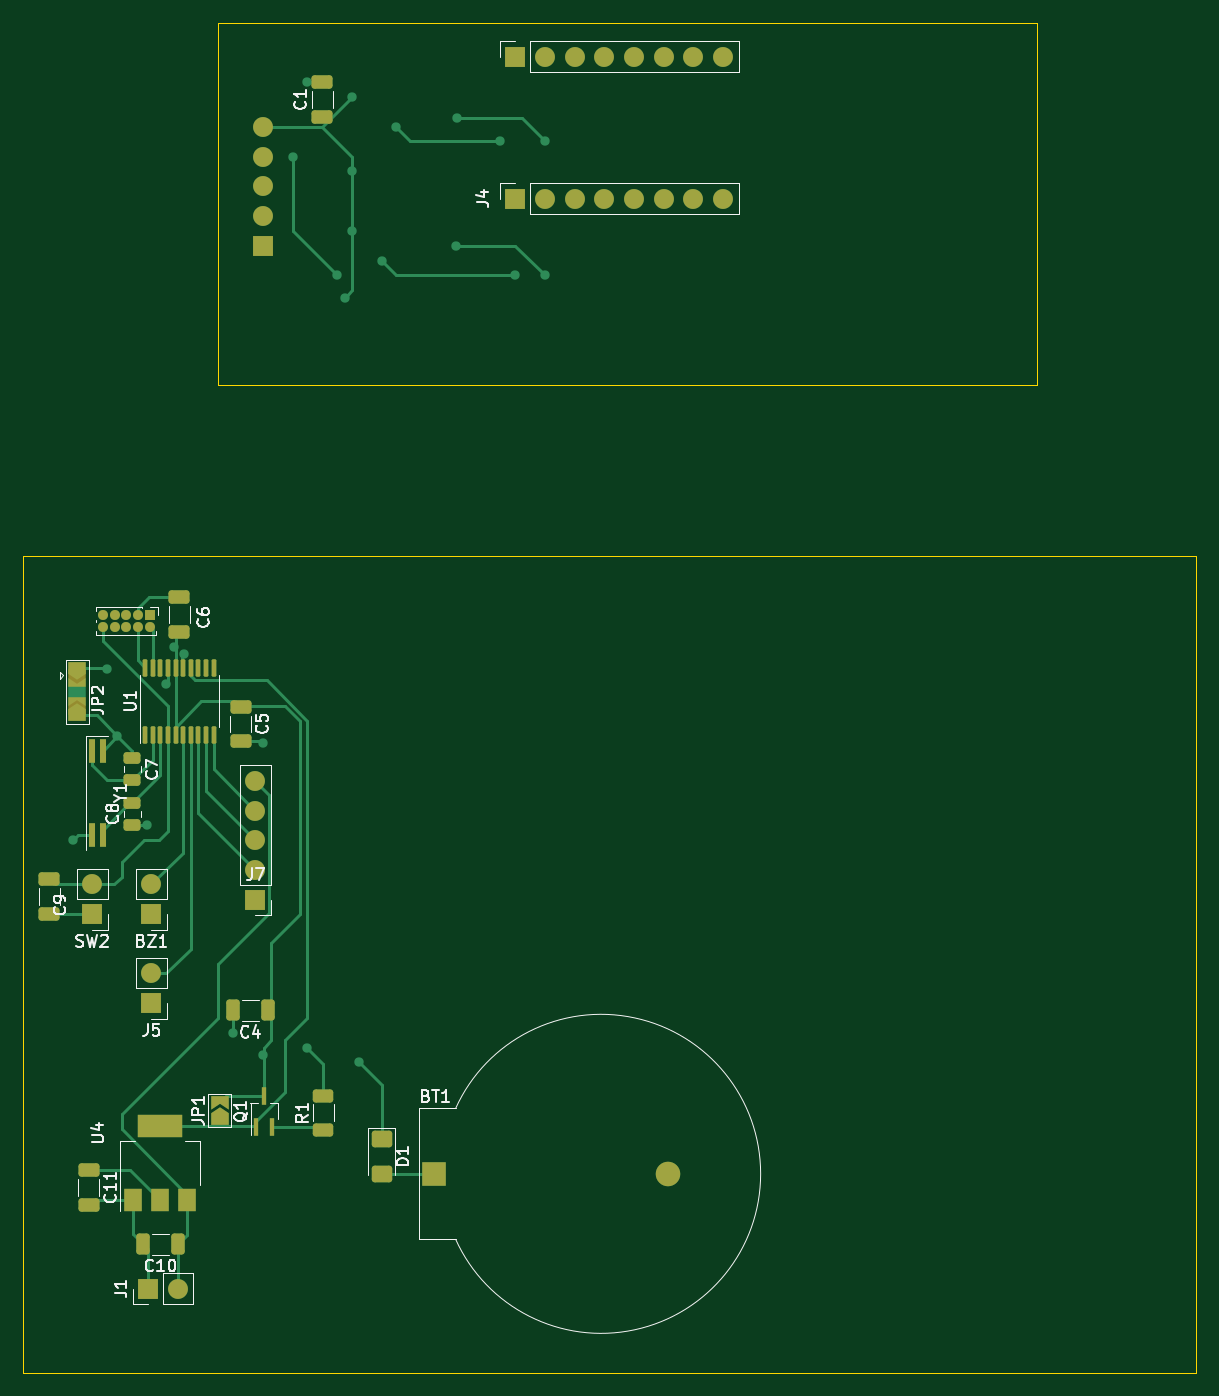
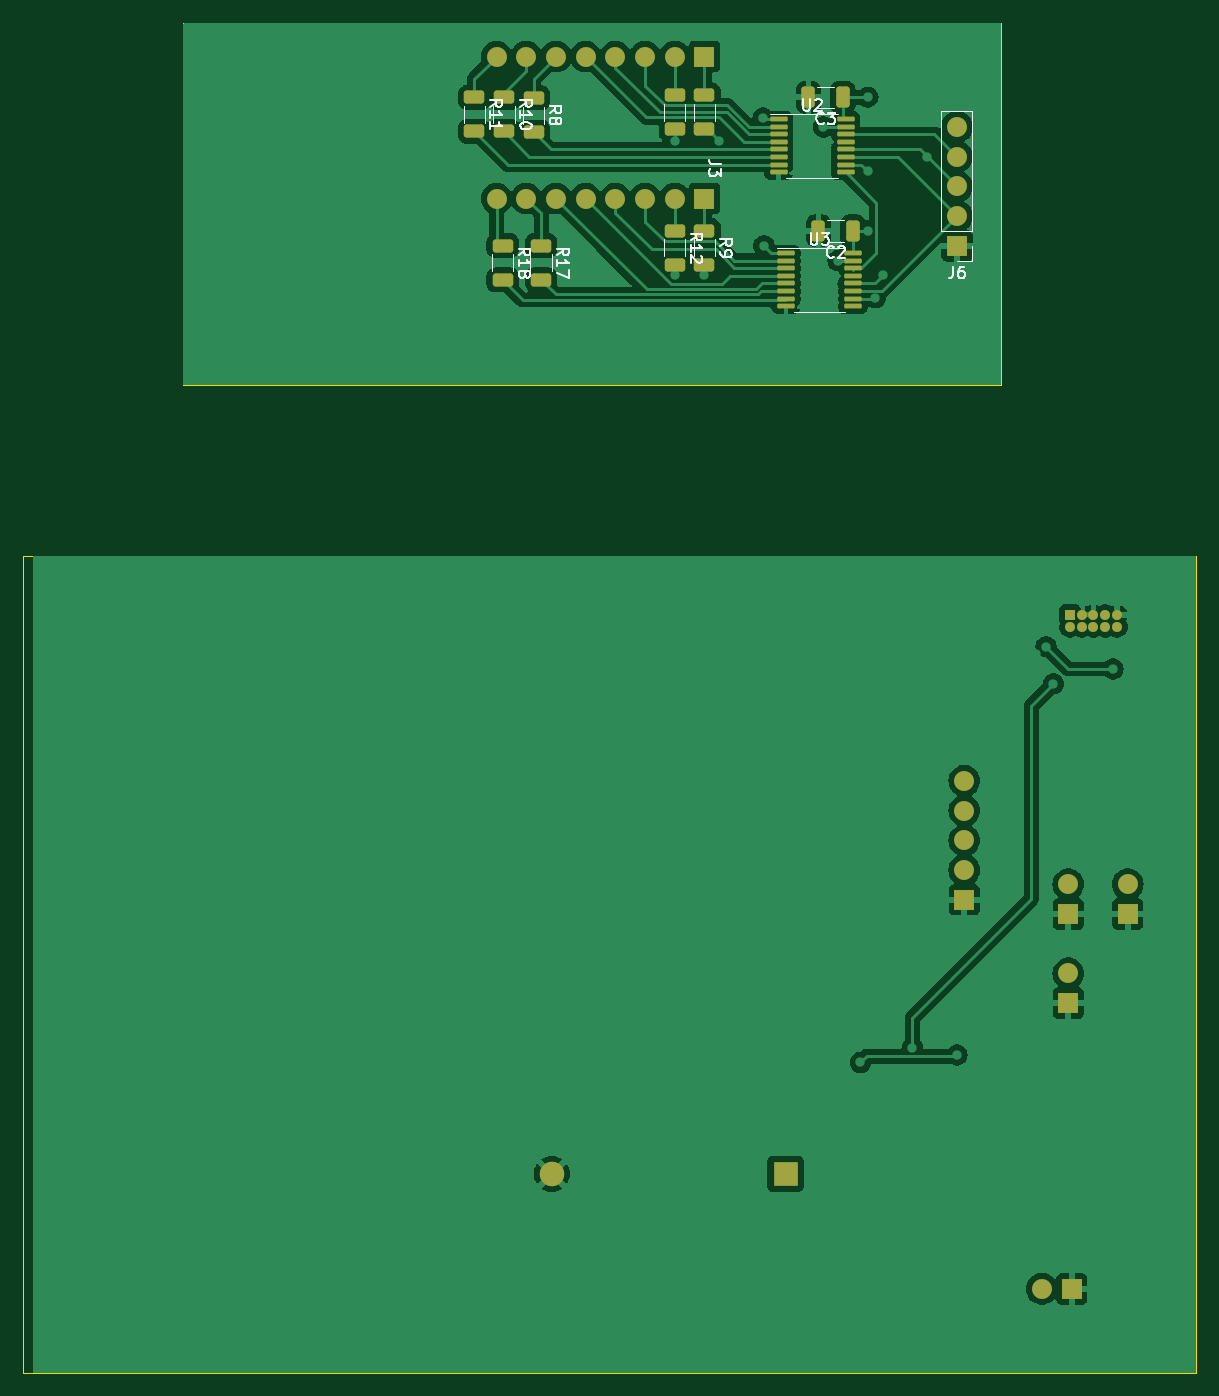
Circuit board: 9 layer files. Board 100.3 x 115.4 mm.
- bottom_copper: alarmclock-B_Cu.gbr (91454 bytes)
- bottom_mask: alarmclock-B_Mask.gbr (4502 bytes)
- paste: alarmclock-B_Paste.gbr (2947 bytes)
- bottom_silk: alarmclock-B_Silkscreen.gbr (20272 bytes)
- outline: alarmclock-Edge_Cuts.gbr (787 bytes)
- top_copper: alarmclock-F_Cu.gbr (18232 bytes)
- top_mask: alarmclock-F_Mask.gbr (5843 bytes)
- paste: alarmclock-F_Paste.gbr (3640 bytes)
- top_silk: alarmclock-F_Silkscreen.gbr (32681 bytes)

=== bottom_copper: alarmclock-B_Cu.gbr (91454 bytes, source omitted) ===
=== bottom_mask: alarmclock-B_Mask.gbr ===
%TF.GenerationSoftware,KiCad,Pcbnew,7.0.1-3b83917a11~172~ubuntu20.04.1*%
%TF.CreationDate,2023-04-20T14:28:59+02:00*%
%TF.ProjectId,alarmclock,616c6172-6d63-46c6-9f63-6b2e6b696361,rev?*%
%TF.SameCoordinates,Original*%
%TF.FileFunction,Soldermask,Bot*%
%TF.FilePolarity,Negative*%
%FSLAX46Y46*%
G04 Gerber Fmt 4.6, Leading zero omitted, Abs format (unit mm)*
G04 Created by KiCad (PCBNEW 7.0.1-3b83917a11~172~ubuntu20.04.1) date 2023-04-20 14:28:59*
%MOMM*%
%LPD*%
G01*
G04 APERTURE LIST*
G04 Aperture macros list*
%AMRoundRect*
0 Rectangle with rounded corners*
0 $1 Rounding radius*
0 $2 $3 $4 $5 $6 $7 $8 $9 X,Y pos of 4 corners*
0 Add a 4 corners polygon primitive as box body*
4,1,4,$2,$3,$4,$5,$6,$7,$8,$9,$2,$3,0*
0 Add four circle primitives for the rounded corners*
1,1,$1+$1,$2,$3*
1,1,$1+$1,$4,$5*
1,1,$1+$1,$6,$7*
1,1,$1+$1,$8,$9*
0 Add four rect primitives between the rounded corners*
20,1,$1+$1,$2,$3,$4,$5,0*
20,1,$1+$1,$4,$5,$6,$7,0*
20,1,$1+$1,$6,$7,$8,$9,0*
20,1,$1+$1,$8,$9,$2,$3,0*%
G04 Aperture macros list end*
%ADD10R,2.100000X2.100000*%
%ADD11C,2.100000*%
%ADD12O,1.700000X1.700000*%
%ADD13R,1.700000X1.700000*%
%ADD14R,0.850000X0.850000*%
%ADD15O,0.850000X0.850000*%
%ADD16RoundRect,0.250000X-0.625000X0.312500X-0.625000X-0.312500X0.625000X-0.312500X0.625000X0.312500X0*%
%ADD17RoundRect,0.250000X-0.325000X-0.650000X0.325000X-0.650000X0.325000X0.650000X-0.325000X0.650000X0*%
%ADD18RoundRect,0.100000X0.637500X0.100000X-0.637500X0.100000X-0.637500X-0.100000X0.637500X-0.100000X0*%
G04 APERTURE END LIST*
D10*
%TO.C,BT1*%
X92755914Y-132715000D03*
D11*
X112755914Y-132715000D03*
%TD*%
D12*
%TO.C,J4*%
X117475000Y-49310000D03*
X114935000Y-49310000D03*
X112395000Y-49310000D03*
X109855000Y-49310000D03*
X107315000Y-49310000D03*
X104775000Y-49310000D03*
X102235000Y-49310000D03*
D13*
X99695000Y-49310000D03*
%TD*%
%TO.C,BZ1*%
X68580000Y-110490000D03*
D12*
X68580000Y-107950000D03*
%TD*%
%TO.C,J7*%
X77470000Y-99105000D03*
X77470000Y-101645000D03*
X77470000Y-104185000D03*
X77470000Y-106725000D03*
D13*
X77470000Y-109265000D03*
%TD*%
D14*
%TO.C,J2*%
X68430000Y-84935000D03*
D15*
X68430000Y-85935000D03*
X67430000Y-84935000D03*
X67430000Y-85935000D03*
X66430000Y-84935000D03*
X66430000Y-85935000D03*
X65430000Y-84935000D03*
X65430000Y-85935000D03*
X64430000Y-84935000D03*
X64430000Y-85935000D03*
%TD*%
D12*
%TO.C,J3*%
X117475000Y-37160000D03*
X114935000Y-37160000D03*
X112395000Y-37160000D03*
X109855000Y-37160000D03*
X107315000Y-37160000D03*
X104775000Y-37160000D03*
X102235000Y-37160000D03*
D13*
X99695000Y-37160000D03*
%TD*%
%TO.C,J1*%
X68290000Y-142555000D03*
D12*
X70830000Y-142555000D03*
%TD*%
D13*
%TO.C,J5*%
X68580000Y-118110000D03*
D12*
X68580000Y-115570000D03*
%TD*%
D13*
%TO.C,SW2*%
X63500000Y-110490000D03*
D12*
X63500000Y-107950000D03*
%TD*%
D16*
%TO.C,R10*%
X116830000Y-43565000D03*
X116830000Y-40640000D03*
%TD*%
D17*
%TO.C,C3*%
X90805000Y-40640000D03*
X87855000Y-40640000D03*
%TD*%
D18*
%TO.C,U2*%
X87620000Y-42500000D03*
X87620000Y-43150000D03*
X87620000Y-43800000D03*
X87620000Y-44450000D03*
X87620000Y-45100000D03*
X87620000Y-45750000D03*
X87620000Y-46400000D03*
X87620000Y-47050000D03*
X93345000Y-47050000D03*
X93345000Y-46400000D03*
X93345000Y-45750000D03*
X93345000Y-45100000D03*
X93345000Y-44450000D03*
X93345000Y-43800000D03*
X93345000Y-43150000D03*
X93345000Y-42500000D03*
%TD*%
D16*
%TO.C,R4*%
X102235000Y-43372500D03*
X102235000Y-40447500D03*
%TD*%
%TO.C,R18*%
X116955000Y-56265000D03*
X116955000Y-53340000D03*
%TD*%
%TO.C,R12*%
X102235000Y-54995000D03*
X102235000Y-52070000D03*
%TD*%
%TO.C,R17*%
X113665000Y-56265000D03*
X113665000Y-53340000D03*
%TD*%
D18*
%TO.C,U3*%
X86995000Y-53960000D03*
X86995000Y-54610000D03*
X86995000Y-55260000D03*
X86995000Y-55910000D03*
X86995000Y-56560000D03*
X86995000Y-57210000D03*
X86995000Y-57860000D03*
X86995000Y-58510000D03*
X92720000Y-58510000D03*
X92720000Y-57860000D03*
X92720000Y-57210000D03*
X92720000Y-56560000D03*
X92720000Y-55910000D03*
X92720000Y-55260000D03*
X92720000Y-54610000D03*
X92720000Y-53960000D03*
%TD*%
D16*
%TO.C,R9*%
X99695000Y-54995000D03*
X99695000Y-52070000D03*
%TD*%
%TO.C,R8*%
X114290000Y-43625000D03*
X114290000Y-40700000D03*
%TD*%
D12*
%TO.C,J6*%
X78105000Y-43180000D03*
X78105000Y-45720000D03*
X78105000Y-48260000D03*
X78105000Y-50800000D03*
D13*
X78105000Y-53340000D03*
%TD*%
D17*
%TO.C,C2*%
X89945000Y-52070000D03*
X86995000Y-52070000D03*
%TD*%
D16*
%TO.C,R3*%
X99695000Y-43372500D03*
X99695000Y-40447500D03*
%TD*%
%TO.C,R11*%
X119370000Y-43565000D03*
X119370000Y-40640000D03*
%TD*%
M02*

=== paste: alarmclock-B_Paste.gbr (2947 bytes, source withheld) ===
=== bottom_silk: alarmclock-B_Silkscreen.gbr (20272 bytes, source omitted) ===
=== outline: alarmclock-Edge_Cuts.gbr ===
%TF.GenerationSoftware,KiCad,Pcbnew,7.0.1-3b83917a11~172~ubuntu20.04.1*%
%TF.CreationDate,2023-04-20T14:28:59+02:00*%
%TF.ProjectId,alarmclock,616c6172-6d63-46c6-9f63-6b2e6b696361,rev?*%
%TF.SameCoordinates,Original*%
%TF.FileFunction,Profile,NP*%
%FSLAX46Y46*%
G04 Gerber Fmt 4.6, Leading zero omitted, Abs format (unit mm)*
G04 Created by KiCad (PCBNEW 7.0.1-3b83917a11~172~ubuntu20.04.1) date 2023-04-20 14:28:59*
%MOMM*%
%LPD*%
G01*
G04 APERTURE LIST*
%TA.AperFunction,Profile*%
%ADD10C,0.050000*%
%TD*%
G04 APERTURE END LIST*
D10*
X57620000Y-79860000D02*
X157950000Y-79860000D01*
X157950000Y-149710000D01*
X57620000Y-149710000D01*
X57620000Y-79860000D01*
X74295000Y-34290000D02*
X144295000Y-34290000D01*
X144295000Y-65290000D01*
X74295000Y-65290000D01*
X74295000Y-34290000D01*
M02*

=== top_copper: alarmclock-F_Cu.gbr (18232 bytes, source omitted) ===
=== top_mask: alarmclock-F_Mask.gbr ===
%TF.GenerationSoftware,KiCad,Pcbnew,7.0.1-3b83917a11~172~ubuntu20.04.1*%
%TF.CreationDate,2023-04-20T14:28:58+02:00*%
%TF.ProjectId,alarmclock,616c6172-6d63-46c6-9f63-6b2e6b696361,rev?*%
%TF.SameCoordinates,Original*%
%TF.FileFunction,Soldermask,Top*%
%TF.FilePolarity,Negative*%
%FSLAX46Y46*%
G04 Gerber Fmt 4.6, Leading zero omitted, Abs format (unit mm)*
G04 Created by KiCad (PCBNEW 7.0.1-3b83917a11~172~ubuntu20.04.1) date 2023-04-20 14:28:58*
%MOMM*%
%LPD*%
G01*
G04 APERTURE LIST*
G04 Aperture macros list*
%AMRoundRect*
0 Rectangle with rounded corners*
0 $1 Rounding radius*
0 $2 $3 $4 $5 $6 $7 $8 $9 X,Y pos of 4 corners*
0 Add a 4 corners polygon primitive as box body*
4,1,4,$2,$3,$4,$5,$6,$7,$8,$9,$2,$3,0*
0 Add four circle primitives for the rounded corners*
1,1,$1+$1,$2,$3*
1,1,$1+$1,$4,$5*
1,1,$1+$1,$6,$7*
1,1,$1+$1,$8,$9*
0 Add four rect primitives between the rounded corners*
20,1,$1+$1,$2,$3,$4,$5,0*
20,1,$1+$1,$4,$5,$6,$7,0*
20,1,$1+$1,$6,$7,$8,$9,0*
20,1,$1+$1,$8,$9,$2,$3,0*%
%AMFreePoly0*
4,1,6,1.000000,0.000000,0.500000,-0.750000,-0.500000,-0.750000,-0.500000,0.750000,0.500000,0.750000,1.000000,0.000000,1.000000,0.000000,$1*%
%AMFreePoly1*
4,1,6,0.500000,-0.750000,-0.650000,-0.750000,-0.150000,0.000000,-0.650000,0.750000,0.500000,0.750000,0.500000,-0.750000,0.500000,-0.750000,$1*%
G04 Aperture macros list end*
%ADD10R,2.100000X2.100000*%
%ADD11C,2.100000*%
%ADD12RoundRect,0.250000X-0.650000X0.325000X-0.650000X-0.325000X0.650000X-0.325000X0.650000X0.325000X0*%
%ADD13O,1.700000X1.700000*%
%ADD14R,1.700000X1.700000*%
%ADD15R,0.850000X0.850000*%
%ADD16O,0.850000X0.850000*%
%ADD17RoundRect,0.250000X0.650000X-0.325000X0.650000X0.325000X-0.650000X0.325000X-0.650000X-0.325000X0*%
%ADD18FreePoly0,90.000000*%
%ADD19FreePoly1,90.000000*%
%ADD20R,0.600000X2.100000*%
%ADD21R,0.450000X1.500000*%
%ADD22FreePoly0,270.000000*%
%ADD23R,1.500000X1.500000*%
%ADD24R,1.500000X2.000000*%
%ADD25R,3.800000X2.000000*%
%ADD26RoundRect,0.250000X-0.475000X0.250000X-0.475000X-0.250000X0.475000X-0.250000X0.475000X0.250000X0*%
%ADD27RoundRect,0.250000X0.325000X0.650000X-0.325000X0.650000X-0.325000X-0.650000X0.325000X-0.650000X0*%
%ADD28RoundRect,0.250000X0.475000X-0.250000X0.475000X0.250000X-0.475000X0.250000X-0.475000X-0.250000X0*%
%ADD29RoundRect,0.250000X0.625000X-0.312500X0.625000X0.312500X-0.625000X0.312500X-0.625000X-0.312500X0*%
%ADD30RoundRect,0.250001X-0.624999X0.462499X-0.624999X-0.462499X0.624999X-0.462499X0.624999X0.462499X0*%
%ADD31RoundRect,0.100000X0.100000X-0.637500X0.100000X0.637500X-0.100000X0.637500X-0.100000X-0.637500X0*%
G04 APERTURE END LIST*
D10*
%TO.C,BT1*%
X92755914Y-132715000D03*
D11*
X112755914Y-132715000D03*
%TD*%
D12*
%TO.C,C5*%
X76200000Y-92755000D03*
X76200000Y-95705000D03*
%TD*%
D13*
%TO.C,J4*%
X117475000Y-49310000D03*
X114935000Y-49310000D03*
X112395000Y-49310000D03*
X109855000Y-49310000D03*
X107315000Y-49310000D03*
X104775000Y-49310000D03*
X102235000Y-49310000D03*
D14*
X99695000Y-49310000D03*
%TD*%
D12*
%TO.C,C11*%
X63210000Y-132395000D03*
X63210000Y-135345000D03*
%TD*%
D14*
%TO.C,BZ1*%
X68580000Y-110490000D03*
D13*
X68580000Y-107950000D03*
%TD*%
%TO.C,J7*%
X77470000Y-99105000D03*
X77470000Y-101645000D03*
X77470000Y-104185000D03*
X77470000Y-106725000D03*
D14*
X77470000Y-109265000D03*
%TD*%
D15*
%TO.C,J2*%
X68430000Y-84935000D03*
D16*
X68430000Y-85935000D03*
X67430000Y-84935000D03*
X67430000Y-85935000D03*
X66430000Y-84935000D03*
X66430000Y-85935000D03*
X65430000Y-84935000D03*
X65430000Y-85935000D03*
X64430000Y-84935000D03*
X64430000Y-85935000D03*
%TD*%
D17*
%TO.C,C1*%
X83185000Y-39370000D03*
X83185000Y-42320000D03*
%TD*%
D18*
%TO.C,JP1*%
X74400000Y-128040000D03*
D19*
X74400000Y-126590000D03*
%TD*%
D20*
%TO.C,Y1*%
X64400000Y-96535000D03*
X64400000Y-103735000D03*
X63500000Y-103735000D03*
X63500000Y-96535000D03*
%TD*%
D13*
%TO.C,J3*%
X117475000Y-37160000D03*
X114935000Y-37160000D03*
X112395000Y-37160000D03*
X109855000Y-37160000D03*
X107315000Y-37160000D03*
X104775000Y-37160000D03*
X102235000Y-37160000D03*
D14*
X99695000Y-37160000D03*
%TD*%
D21*
%TO.C,Q1*%
X77560000Y-128705000D03*
X78860000Y-128705000D03*
X78210000Y-126045000D03*
%TD*%
D14*
%TO.C,J1*%
X68290000Y-142555000D03*
D13*
X70830000Y-142555000D03*
%TD*%
D18*
%TO.C,JP2*%
X62230000Y-93485000D03*
D22*
X62230000Y-89485000D03*
D23*
X62230000Y-92685000D03*
X62230000Y-90285000D03*
%TD*%
D17*
%TO.C,C6*%
X70970000Y-86345000D03*
X70970000Y-83395000D03*
%TD*%
D24*
%TO.C,U4*%
X67020000Y-134935000D03*
X69320000Y-134935000D03*
D25*
X69320000Y-128635000D03*
D24*
X71620000Y-134935000D03*
%TD*%
D26*
%TO.C,C7*%
X66940000Y-99075000D03*
X66940000Y-97175000D03*
%TD*%
D27*
%TO.C,C4*%
X75565000Y-118745000D03*
X78515000Y-118745000D03*
%TD*%
D14*
%TO.C,J5*%
X68580000Y-118110000D03*
D13*
X68580000Y-115570000D03*
%TD*%
D28*
%TO.C,C8*%
X66940000Y-100985000D03*
X66940000Y-102885000D03*
%TD*%
D12*
%TO.C,C9*%
X59840000Y-107540000D03*
X59840000Y-110490000D03*
%TD*%
D29*
%TO.C,R1*%
X83290000Y-128970000D03*
X83290000Y-126045000D03*
%TD*%
D27*
%TO.C,C10*%
X70830000Y-138745000D03*
X67880000Y-138745000D03*
%TD*%
D30*
%TO.C,D1*%
X88265000Y-129740000D03*
X88265000Y-132715000D03*
%TD*%
D14*
%TO.C,SW2*%
X63500000Y-110490000D03*
D13*
X63500000Y-107950000D03*
%TD*%
D31*
%TO.C,U1*%
X68045000Y-89422500D03*
X68695000Y-89422500D03*
X69345000Y-89422500D03*
X69995000Y-89422500D03*
X70645000Y-89422500D03*
X71295000Y-89422500D03*
X71945000Y-89422500D03*
X72595000Y-89422500D03*
X73245000Y-89422500D03*
X73895000Y-89422500D03*
X73895000Y-95147500D03*
X73245000Y-95147500D03*
X72595000Y-95147500D03*
X71945000Y-95147500D03*
X71295000Y-95147500D03*
X70645000Y-95147500D03*
X69995000Y-95147500D03*
X69345000Y-95147500D03*
X68695000Y-95147500D03*
X68045000Y-95147500D03*
%TD*%
D13*
%TO.C,J6*%
X78105000Y-43180000D03*
X78105000Y-45720000D03*
X78105000Y-48260000D03*
X78105000Y-50800000D03*
D14*
X78105000Y-53340000D03*
%TD*%
M02*

=== paste: alarmclock-F_Paste.gbr (3640 bytes, source withheld) ===
=== top_silk: alarmclock-F_Silkscreen.gbr (32681 bytes, source omitted) ===
